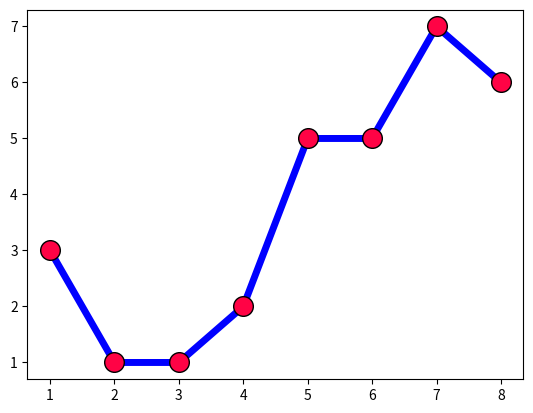
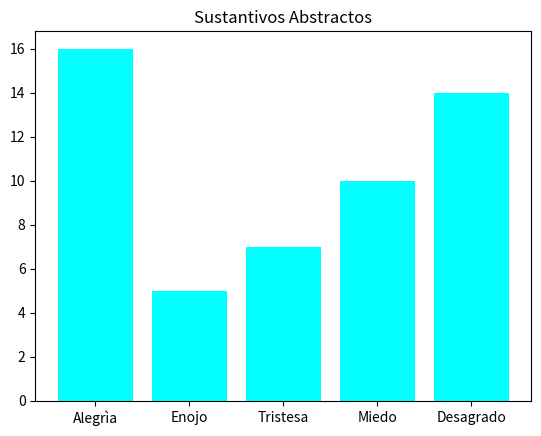

Generate these figures, in order, with matplotlib:

import matplotlib.pyplot as plt

Fig, Grafica = plt.subplots()

X = [1, 2, 3, 4, 5, 6, 7, 8]
Y = [3, 1, 1, 2, 5, 5, 7, 6]

def Diagrama_De_Barras():

	Fig, Grafica = plt.subplots()

	Letras = ['Alegrìa', 'Enojo', 'Tristesa', 'Miedo', 'Desagrado']
	Cantidad = [16, 5, 7, 10, 14]

	# Barras

	Grafica.bar(Letras, Cantidad, color = 'aqua')

	plt.title('Sustantivos Abstractos')

# Circulos

Grafica.scatter(X, Y, s = 200, color = '#ff0345', edgecolor = ('k'))

# Lineas

Grafica.plot(X, Y, color = 'b', linewidth = 5, zorder = 0)

print(Diagrama_De_Barras())

plt.show()